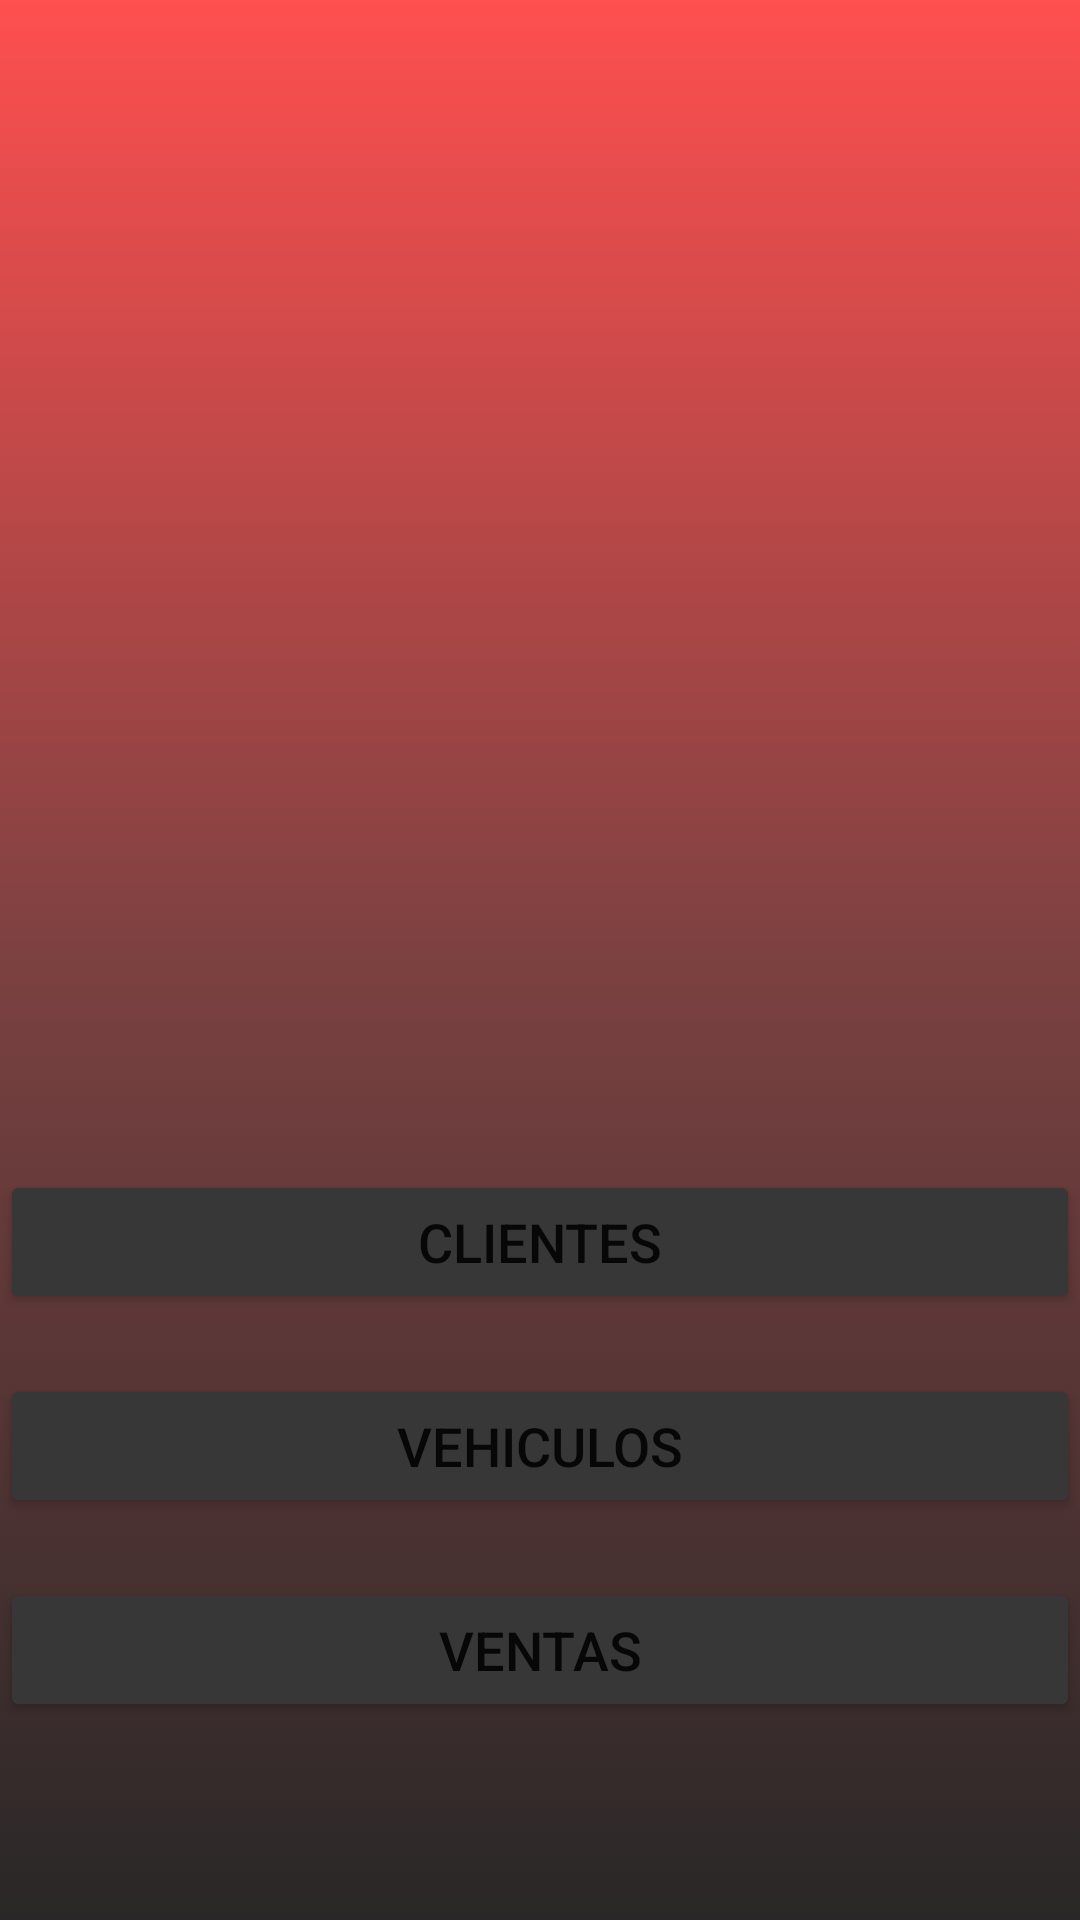

Write the Android layout XML for this screen, with the resource values it uses.
<!-- AndroidManifest.xml: application theme Theme.Concesionario_sabado -->
<!-- res/layout/activity_main.xml -->
<?xml version="1.0" encoding="utf-8"?>
<LinearLayout xmlns:android="http://schemas.android.com/apk/res/android"
    xmlns:app="http://schemas.android.com/apk/res-auto"
    xmlns:tools="http://schemas.android.com/tools"
    android:layout_width="match_parent"
    android:layout_height="match_parent"
    android:layout_centerHorizontal="true"
    android:layout_centerVertical="true"
    android:background="@drawable/fondo_degradado"
    android:orientation="vertical"
    tools:context=".MainActivity">

    <ImageView
        android:id="@+id/imageView"
        android:layout_width="match_parent"
        android:layout_height="110dp"
        android:layout_marginTop="150dp"
        android:background="@drawable/logo" />

    <Button
        android:id="@+id/button"
        android:layout_width="360dp"
        android:layout_height="wrap_content"
        android:layout_gravity="center"
        android:layout_marginTop="130dp"
        android:backgroundTint="@color/boton"
        android:onClick="Clientes"
        android:text="Clientes"
        android:textSize="18dp"
        app:cornerRadius="25dp" />

    <Button
        android:id="@+id/button2"
        android:layout_width="360dp"
        android:layout_height="wrap_content"
        android:layout_gravity="center"
        android:layout_marginTop="20dp"
        android:backgroundTint="@color/boton"
        android:onClick="Vehiculos"
        android:text="Vehiculos"
        android:textSize="18dp"
        app:cornerRadius="20dp" />

    <Button
        android:id="@+id/button3"
        android:layout_width="360dp"
        android:layout_height="wrap_content"
        android:layout_gravity="center"
        android:layout_marginTop="20dp"
        android:backgroundTint="@color/boton"
        android:onClick="Ventas"
        android:text="Ventas"
        android:textSize="18dp"
        app:cornerRadius="25dp" />


</LinearLayout>
<!-- resources referenced by this layout -->
<resources>
  <color name="boton">#373737</color>
  <!-- drawable fondo_degradado (drawable) -->
  <?xml version="1.0" encoding="utf-8"?>
  <selector xmlns:android="http://schemas.android.com/apk/res/android">
  
      <item>
          <shape android:shape="rectangle">
              <gradient
                  android:startColor="@color/degradadouno"
                  android:centerColor="@color/degradadodos"
                  android:endColor="@color/degradadotres"
                  android:type="linear"
                  android:angle="270"
  
              />
  
          </shape>
      </item>
  
  </selector>
  <style name="Theme.Concesionario_sabado" parent="Theme.MaterialComponents.DayNight.DarkActionBar">
          
          <item name="colorPrimary">@color/purple_500</item>
          <item name="colorPrimaryVariant">@color/purple_700</item>
          <item name="colorOnPrimary">@color/white</item>
          
          <item name="colorSecondary">@color/teal_200</item>
          <item name="colorSecondaryVariant">@color/teal_700</item>
          <item name="colorOnSecondary">@color/black</item>
          
          <item name="android:statusBarColor">?attr/colorPrimaryVariant</item>
          
      </style>
  <color name="degradadouno">#FF4F4F</color>
  <color name="degradadodos">#7C4141</color>
  <color name="degradadotres">#292727</color>
  <color name="purple_500">#FF6200EE</color>
  <color name="purple_700">#FF3700B3</color>
  <color name="white">#FFFFFFFF</color>
  <color name="teal_200">#FF03DAC5</color>
  <color name="teal_700">#FF018786</color>
  <color name="black">#FF000000</color>
</resources>
